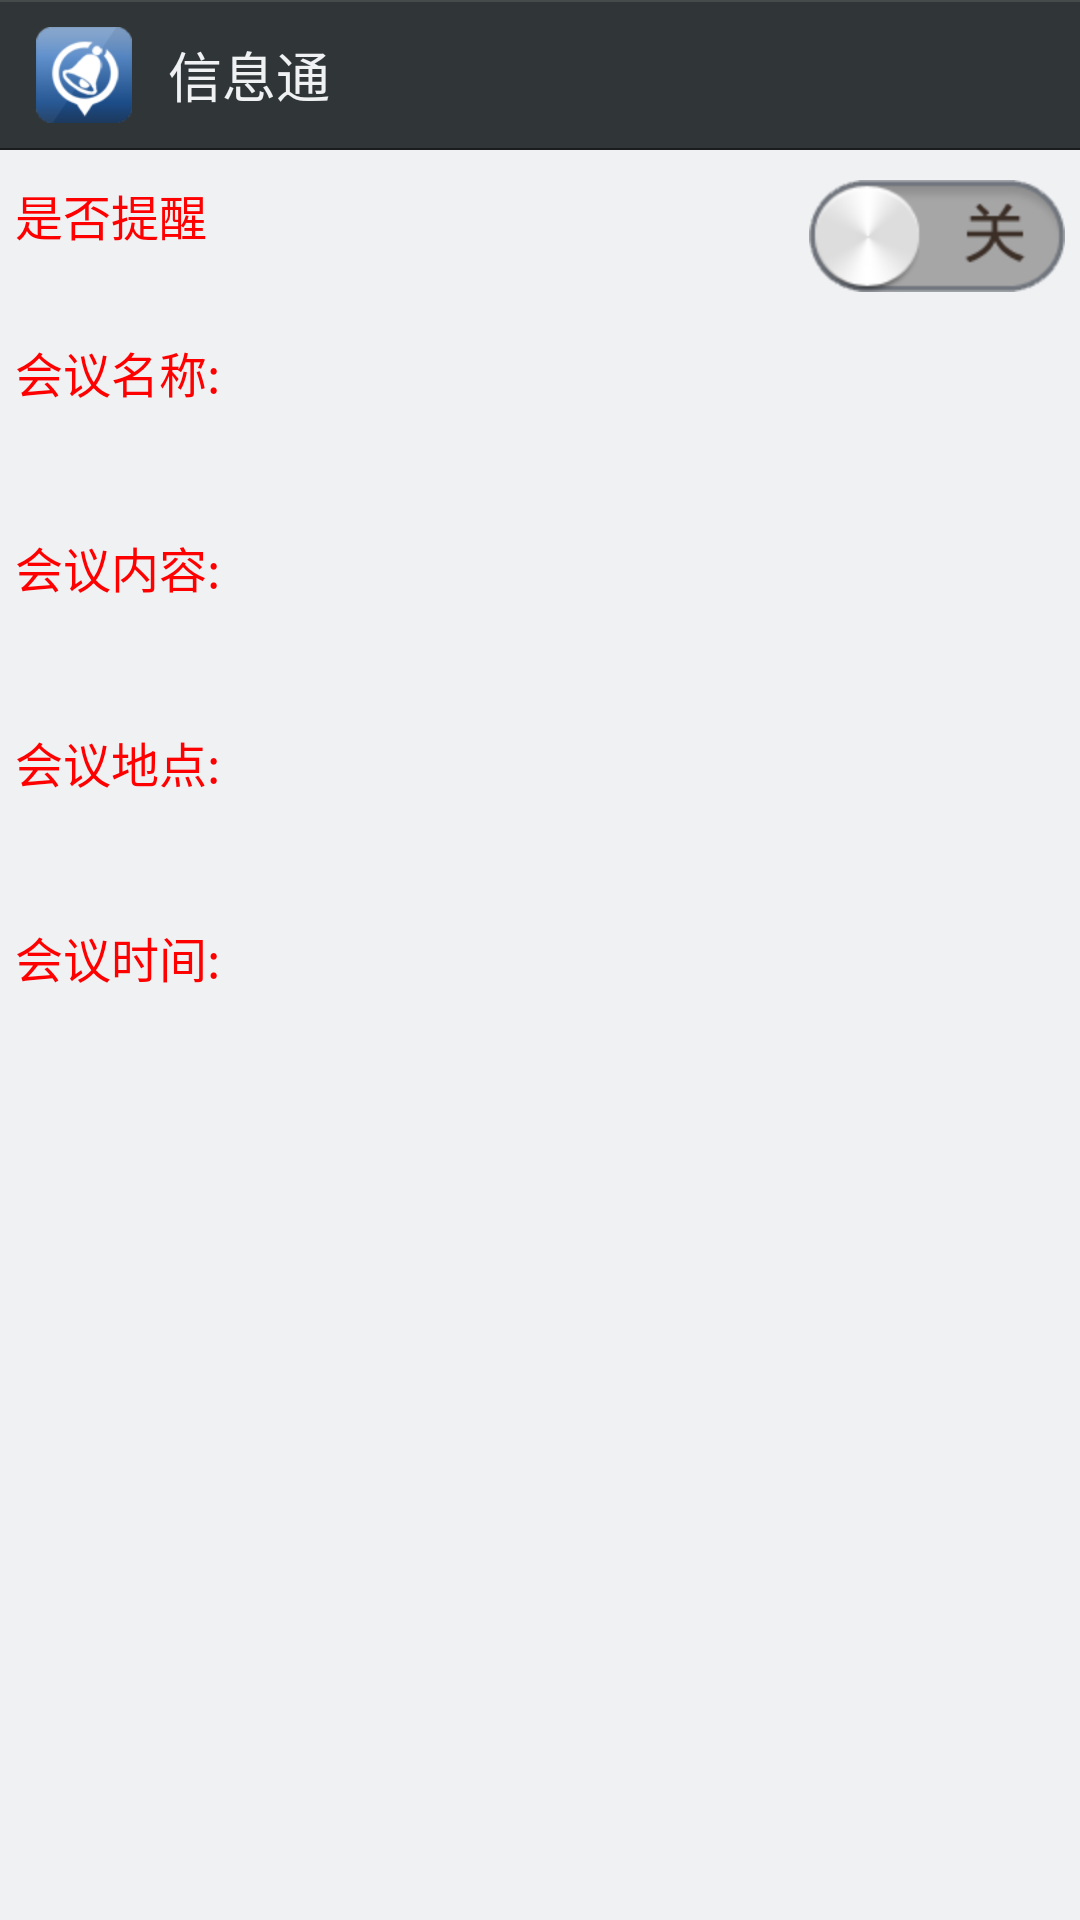

Here is an Android app screen rendered from its layout file. Give the layout XML and the strings, colors and styles it references.
<!-- AndroidManifest.xml: application theme AppTheme -->
<!-- res/layout/fragment_notice_show.xml -->
<LinearLayout xmlns:android="http://schemas.android.com/apk/res/android"
    android:layout_width="match_parent"
    android:layout_height="match_parent"
    android:background="@color/gary_frame"
    android:orientation="vertical" >

    <include
        android:id="@+id/title"
        layout="@layout/view_title" />

    <RelativeLayout
        android:layout_width="match_parent"
        android:layout_height="wrap_content"
        android:layout_marginTop="10dp"
        android:gravity="center_vertical" >

        <TextView
            android:id="@+id/title_check"
            android:layout_width="wrap_content"
            android:layout_height="wrap_content"
            android:layout_marginLeft="5dp"
            android:text="是否提醒"
            android:textColor="@color/red"
            android:textSize="16sp" />

        <CheckBox
            android:id="@+id/check_prompt"
            android:layout_width="wrap_content"
            android:layout_height="wrap_content"
            android:layout_alignParentRight="true"
            android:layout_centerVertical="true"
            android:layout_marginRight="5dp"
            android:background="@drawable/switch_drawable"
            android:button="@null"
            android:focusable="false" />
    </RelativeLayout>

    <ScrollView
        android:layout_width="match_parent"
        android:layout_height="match_parent"
        android:layout_marginTop="10dp"
        android:fadeScrollbars="false" >

        <RelativeLayout
            android:layout_width="match_parent"
            android:layout_height="match_parent" >

            <TextView
                android:id="@+id/title_name"
                android:layout_width="wrap_content"
                android:layout_height="wrap_content"
                android:layout_margin="5dp"
                android:text="会议名称:"
                android:textColor="@color/red"
                android:textSize="16sp" />

            <TextView
                android:id="@+id/text_name"
                android:layout_width="wrap_content"
                android:layout_height="wrap_content"
                android:layout_below="@+id/title_name"
                android:layout_margin="5dp"
                android:textSize="16sp" />

            <TextView
                android:id="@+id/title_content"
                android:layout_width="wrap_content"
                android:layout_height="wrap_content"
                android:layout_below="@+id/text_name"
                android:layout_margin="5dp"
                android:text="会议内容:"
                android:textColor="@color/red"
                android:textSize="16sp" />

            <TextView
                android:id="@+id/text_content"
                android:layout_width="wrap_content"
                android:layout_height="wrap_content"
                android:layout_below="@+id/title_content"
                android:layout_margin="5dp"
                android:textSize="16sp" />

            <TextView
                android:id="@+id/title_add"
                android:layout_width="wrap_content"
                android:layout_height="wrap_content"
                android:layout_below="@+id/text_content"
                android:layout_margin="5dp"
                android:text="会议地点:"
                android:textColor="@color/red"
                android:textSize="16sp" />

            <TextView
                android:id="@+id/text_add"
                android:layout_width="wrap_content"
                android:layout_height="wrap_content"
                android:layout_below="@+id/title_add"
                android:layout_margin="5dp"
                android:textSize="16sp" />

            <TextView
                android:id="@+id/title_time"
                android:layout_width="wrap_content"
                android:layout_height="wrap_content"
                android:layout_below="@+id/text_add"
                android:layout_margin="5dp"
                android:text="会议时间:"
                android:textColor="@color/red"
                android:textSize="16sp" />

            <TextView
                android:id="@+id/text_time"
                android:layout_width="wrap_content"
                android:layout_height="wrap_content"
                android:layout_below="@+id/title_time"
                android:layout_margin="5dp"
                android:textSize="16sp" />
        </RelativeLayout>
    </ScrollView>

</LinearLayout>
<!-- res/layout/view_title.xml (included above) -->
<RelativeLayout xmlns:android="http://schemas.android.com/apk/res/android"
    android:id="@+id/head_content"
    android:layout_width="match_parent"
    android:layout_height="50dp"
    android:background="@drawable/title_bg" >

    <ImageView
        android:id="@+id/logo"
        android:layout_width="32dp"
        android:layout_height="32dp"
        android:layout_alignParentLeft="true"
        android:layout_centerVertical="true"
        android:layout_marginLeft="12dp"
        android:src="@drawable/ic_launcher" />

    <TextView
        android:id="@+id/title_text"
        android:layout_width="wrap_content"
        android:layout_height="wrap_content"
        android:layout_centerVertical="true"
        android:layout_marginLeft="12dp"
        android:layout_toRightOf="@+id/logo"
        android:text="@string/app_name"
        android:textColor="@color/gary_frame"
        android:textSize="18sp" />

    <Button
        android:id="@+id/btn_right"
        style="@style/btn_green"
        android:layout_width="wrap_content"
        android:layout_height="wrap_content"
        android:layout_alignParentRight="true"
        android:layout_centerVertical="true"
        android:layout_marginRight="12dp"
        android:padding="5dp"
        android:gravity="center"
        android:visibility="gone" />

</RelativeLayout>
<!-- resources referenced by this layout -->
<resources>
  <color name="gary_frame">#eff1f3</color>
  <color name="red">#ff0000</color>
  <!-- drawable ic_launcher: png bitmap (drawable-hdpi, 4745 bytes) -->
  <!-- drawable switch_drawable (drawable) -->
  <?xml version="1.0" encoding="utf-8"?>
  <selector xmlns:android="http://schemas.android.com/apk/res/android">
      <item android:drawable="@drawable/switch_on" android:state_checked="true"></item>  
      <item android:drawable="@drawable/switch_on" android:state_selected="true"></item>  
      <item android:drawable="@drawable/switch_on" android:state_pressed="true"></item>  
      <item android:drawable="@drawable/switch_off"></item>      
  </selector>
  <string name="app_name">信息通</string>
  <style name="btn_green">
          <item name="android:background">@drawable/btn_green</item>
          <item name="android:textColor">#ffffff</item>
          <item name="android:textSize">16sp</item>
      </style>
  <style name="AppTheme" parent="AppBaseTheme">
  
          
          <item name="android:windowNoTitle">true</item>
      </style>
  <!-- drawable switch_on: png bitmap (drawable-hdpi, 4774 bytes) -->
  <!-- drawable switch_off: png bitmap (drawable-hdpi, 4665 bytes) -->
  <!-- drawable btn_green (drawable) -->
  <?xml version="1.0" encoding="utf-8"?>
  <selector xmlns:android="http://schemas.android.com/apk/res/android">
   <item android:state_pressed="true" android:drawable="@drawable/mm_btn_green_press" />
   <item android:state_pressed="false" android:state_focused="false" android:drawable="@drawable/mm_btn_green_normal" />
  </selector>
  <style name="AppBaseTheme" parent="android:Theme.Light">
          
      </style>
</resources>
